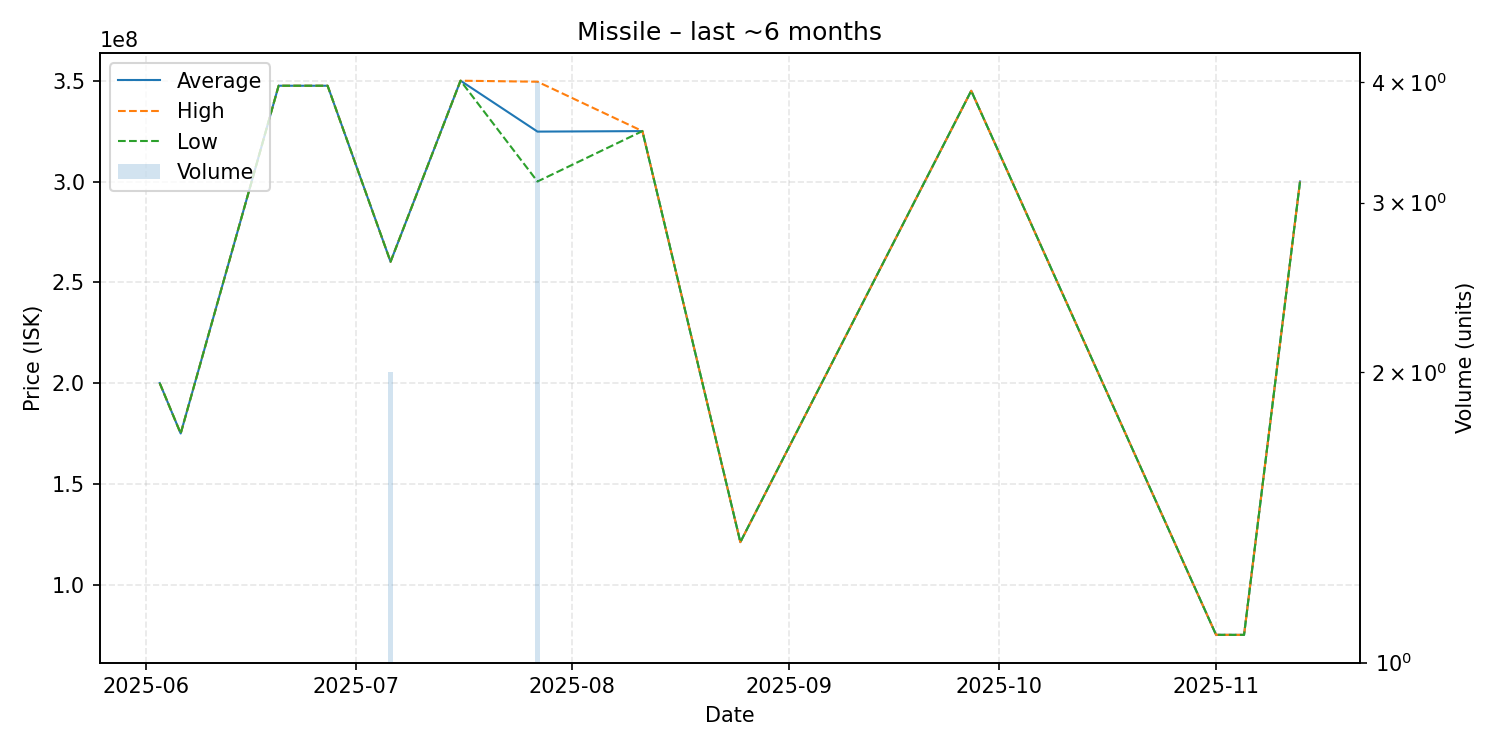

The data file committed next to this chart (first rows):
date, average, highest, lowest, order_count, volume
2025-06-03, 200000000, 200000000, 200000000, 1, 1
2025-06-06, 175000000, 175000000, 175000000, 1, 1
2025-06-20, 347500000, 347500000, 347500000, 1, 1
2025-06-27, 347500000, 347500000, 347500000, 1, 1
2025-07-06, 260200000, 260200000, 260200000, 2, 2
2025-07-16, 350000000, 350000000, 350000000, 1, 1
2025-07-27, 324750000, 349500000, 300000000, 3, 4
2025-08-11, 325000000, 325000000, 325000000, 1, 1
2025-08-25, 121100000, 121100000, 121100000, 1, 1
2025-09-27, 345000000, 345000000, 345000000, 1, 1
2025-11-01, 75120000, 75120000, 75120000, 1, 1
2025-11-05, 75100000, 75100000, 75100000, 1, 1
2025-11-13, 300000000, 300000000, 300000000, 1, 1
